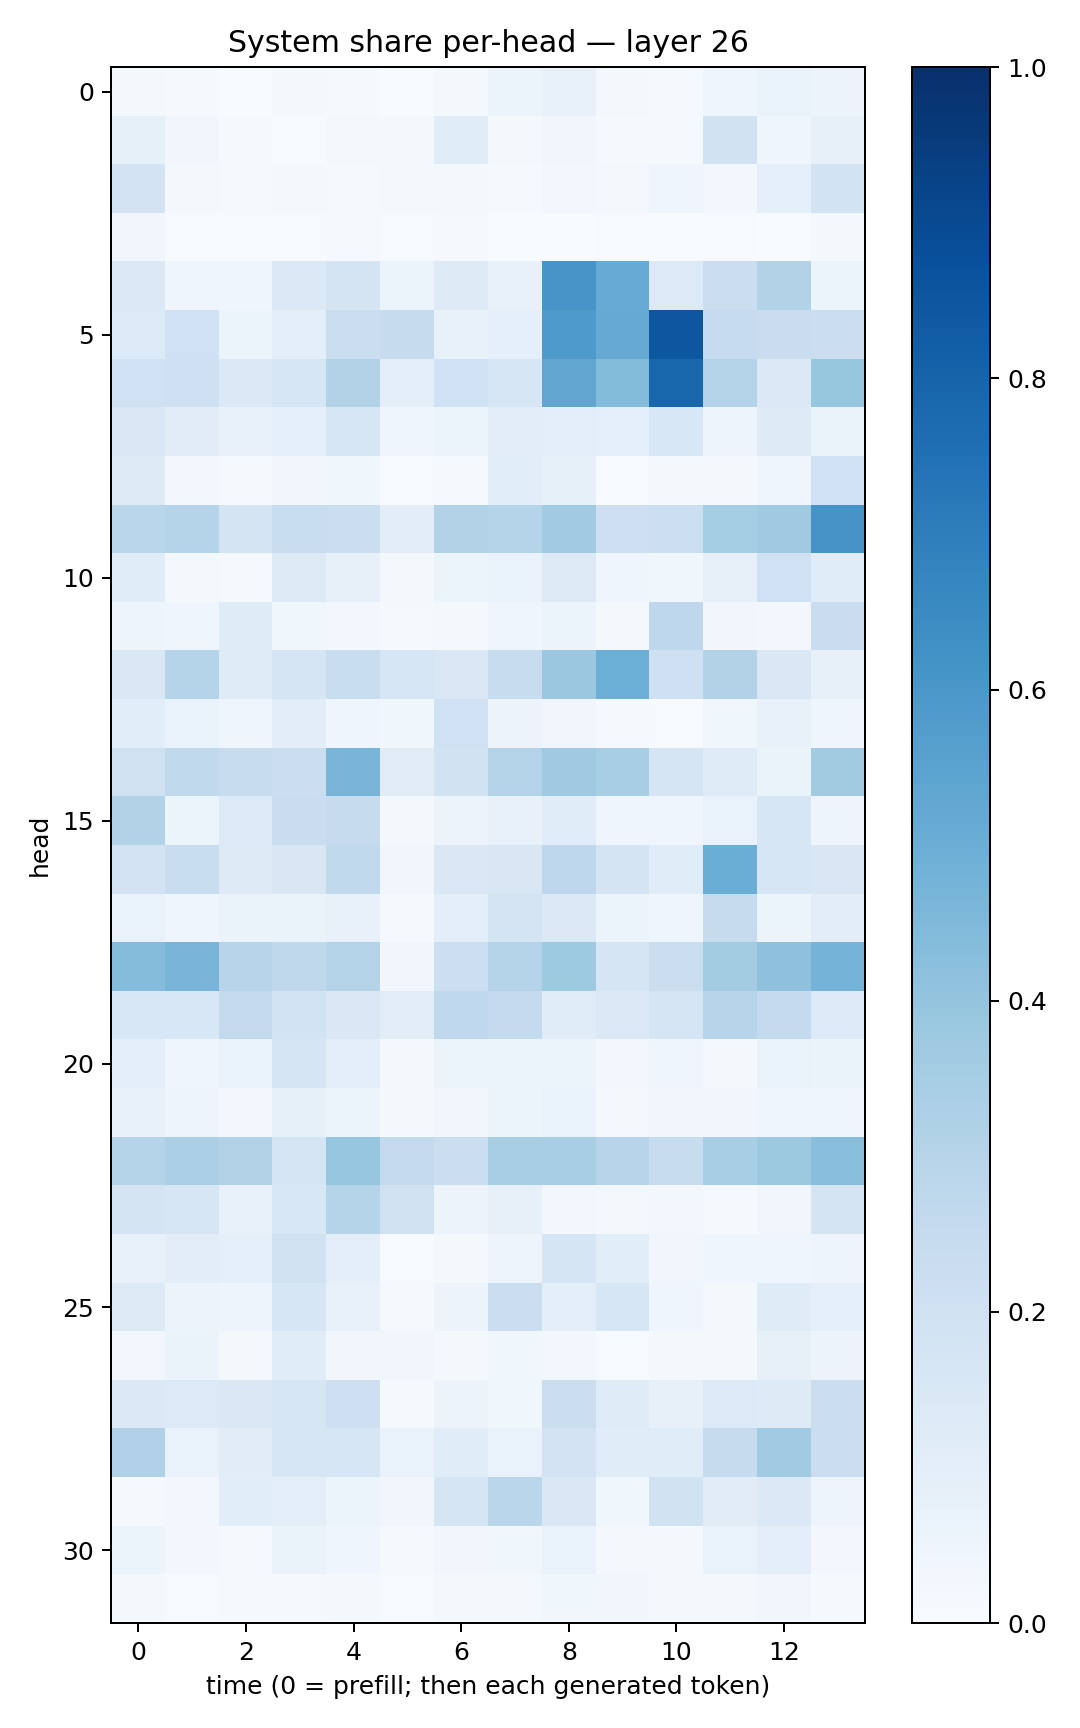

Data behind this chart, as committed beside it:
0.015767112, 0.009222898, 0.0018824919, 0.016321767, 0.015219878, 0.003671201, 0.021524256, 0.060530625, 0.070359014, 0.02061663, 0.013252236, 0.044088345, 0.06811593, 0.055121727
0.08344, 0.03466, 0.01312, 0.007339, 0.01638, 0.01919, 0.1153, 0.01757, 0.0345, 0.0132, 0.01412, 0.1931, 0.0432, 0.08168
0.1833, 0.01578, 0.0118, 0.02133, 0.01221, 0.01643, 0.02094, 0.008094, 0.03123, 0.02087, 0.03929, 0.02749, 0.08639, 0.1867
0.03242, 0.005143, 0.005177, 0.004116, 0.008444, 0.004463, 0.009398, 0.002367, 0.002578, 0.003947, 0.001481, 0.005443, 0.003399, 0.02114
0.1393, 0.04349, 0.04523, 0.1375, 0.1731, 0.05879, 0.1235, 0.07799, 0.6083, 0.5103, 0.1337, 0.2215, 0.3106, 0.05387
0.1338, 0.1996, 0.05965, 0.09471, 0.2259, 0.2442, 0.07723, 0.09082, 0.5866, 0.5139, 0.8512, 0.2479, 0.2287, 0.2258
0.202, 0.2069, 0.1383, 0.1616, 0.3117, 0.09511, 0.2027, 0.1609, 0.5335, 0.4392, 0.7899, 0.306, 0.1369, 0.3907
0.1429, 0.1101, 0.07615, 0.08892, 0.1615, 0.04169, 0.05906, 0.104, 0.09784, 0.09241, 0.1532, 0.04695, 0.1217, 0.06405
0.1285, 0.02625, 0.009449, 0.03456, 0.03584, 0.00762, 0.01023, 0.1073, 0.08268, 0.006289, 0.01691, 0.01895, 0.04456, 0.203
0.2865, 0.3044, 0.1734, 0.2316, 0.2194, 0.105, 0.3148, 0.3033, 0.364, 0.2144, 0.218, 0.3552, 0.3694, 0.6113
0.1146, 0.01722, 0.008014, 0.1278, 0.07972, 0.01727, 0.05235, 0.06842, 0.129, 0.04174, 0.03778, 0.07828, 0.2004, 0.1143
0.04821, 0.04546, 0.1205, 0.03618, 0.02889, 0.01028, 0.01648, 0.04538, 0.05466, 0.01913, 0.2766, 0.034, 0.02547, 0.2276
0.145, 0.2975, 0.1188, 0.1658, 0.2341, 0.1583, 0.1467, 0.2391, 0.3807, 0.4964, 0.2049, 0.3135, 0.1438, 0.08007
0.1087, 0.06825, 0.04229, 0.102, 0.04261, 0.03691, 0.2002, 0.05729, 0.03316, 0.01013, 0.005712, 0.03852, 0.07304, 0.04527
0.1983, 0.2622, 0.242, 0.2188, 0.4652, 0.1096, 0.1936, 0.3074, 0.3697, 0.3461, 0.1677, 0.1193, 0.06355, 0.3607
0.3128, 0.05405, 0.136, 0.2267, 0.2458, 0.01636, 0.05493, 0.07201, 0.116, 0.04505, 0.04548, 0.07004, 0.1577, 0.04699
0.18, 0.2337, 0.1249, 0.1512, 0.2642, 0.03487, 0.1468, 0.1501, 0.2755, 0.1785, 0.1151, 0.5033, 0.1621, 0.1492
0.06668, 0.04627, 0.06536, 0.06502, 0.07193, 0.01463, 0.1007, 0.1789, 0.1399, 0.06125, 0.03996, 0.2436, 0.05967, 0.1029
0.4337, 0.4667, 0.296, 0.2714, 0.3053, 0.03385, 0.2153, 0.3047, 0.3733, 0.1648, 0.2243, 0.3587, 0.4111, 0.4739
0.1526, 0.1543, 0.2582, 0.1869, 0.1414, 0.1021, 0.2678, 0.2572, 0.1141, 0.1406, 0.169, 0.2954, 0.2572, 0.1356
0.09532, 0.04376, 0.06994, 0.1663, 0.09555, 0.01734, 0.05441, 0.05249, 0.05269, 0.02514, 0.04627, 0.01859, 0.06793, 0.06522
0.07699, 0.04942, 0.02627, 0.08293, 0.05319, 0.01724, 0.03506, 0.05172, 0.06835, 0.0214, 0.03304, 0.03167, 0.04377, 0.03949
0.3023, 0.3337, 0.3156, 0.1647, 0.3975, 0.2611, 0.2251, 0.343, 0.3414, 0.2961, 0.235, 0.3438, 0.3754, 0.4276
0.1729, 0.159, 0.07725, 0.1551, 0.3011, 0.1968, 0.05757, 0.08156, 0.02987, 0.01906, 0.0302, 0.01015, 0.03321, 0.1777
0.0753, 0.1054, 0.09189, 0.1954, 0.09833, 0.005692, 0.01676, 0.04861, 0.1715, 0.1085, 0.03187, 0.04377, 0.04641, 0.04903
0.127, 0.05635, 0.05007, 0.1587, 0.07347, 0.01028, 0.05561, 0.225, 0.09664, 0.1586, 0.04394, 0.01824, 0.1179, 0.09011
0.02857, 0.065, 0.01786, 0.1154, 0.03126, 0.03322, 0.02143, 0.03766, 0.02756, 0.006398, 0.02343, 0.0181, 0.07828, 0.058
0.139, 0.1355, 0.1443, 0.1631, 0.2113, 0.01386, 0.05755, 0.03692, 0.2258, 0.1209, 0.07887, 0.1348, 0.1248, 0.2188
0.3167, 0.06697, 0.1103, 0.1593, 0.1609, 0.06968, 0.1163, 0.06953, 0.1835, 0.1151, 0.114, 0.2449, 0.3636, 0.2246
0.01093, 0.02785, 0.1075, 0.09932, 0.05306, 0.03488, 0.1691, 0.2864, 0.1416, 0.03879, 0.1948, 0.1113, 0.1389, 0.04834
0.05973, 0.02578, 0.0123, 0.06302, 0.04497, 0.01299, 0.03478, 0.03874, 0.06997, 0.01729, 0.01569, 0.06895, 0.09492, 0.02418
0.02144, 0.007793, 0.0101, 0.01051, 0.01889, 0.006629, 0.01892, 0.0214, 0.03553, 0.0331, 0.01719, 0.01717, 0.03283, 0.01348
